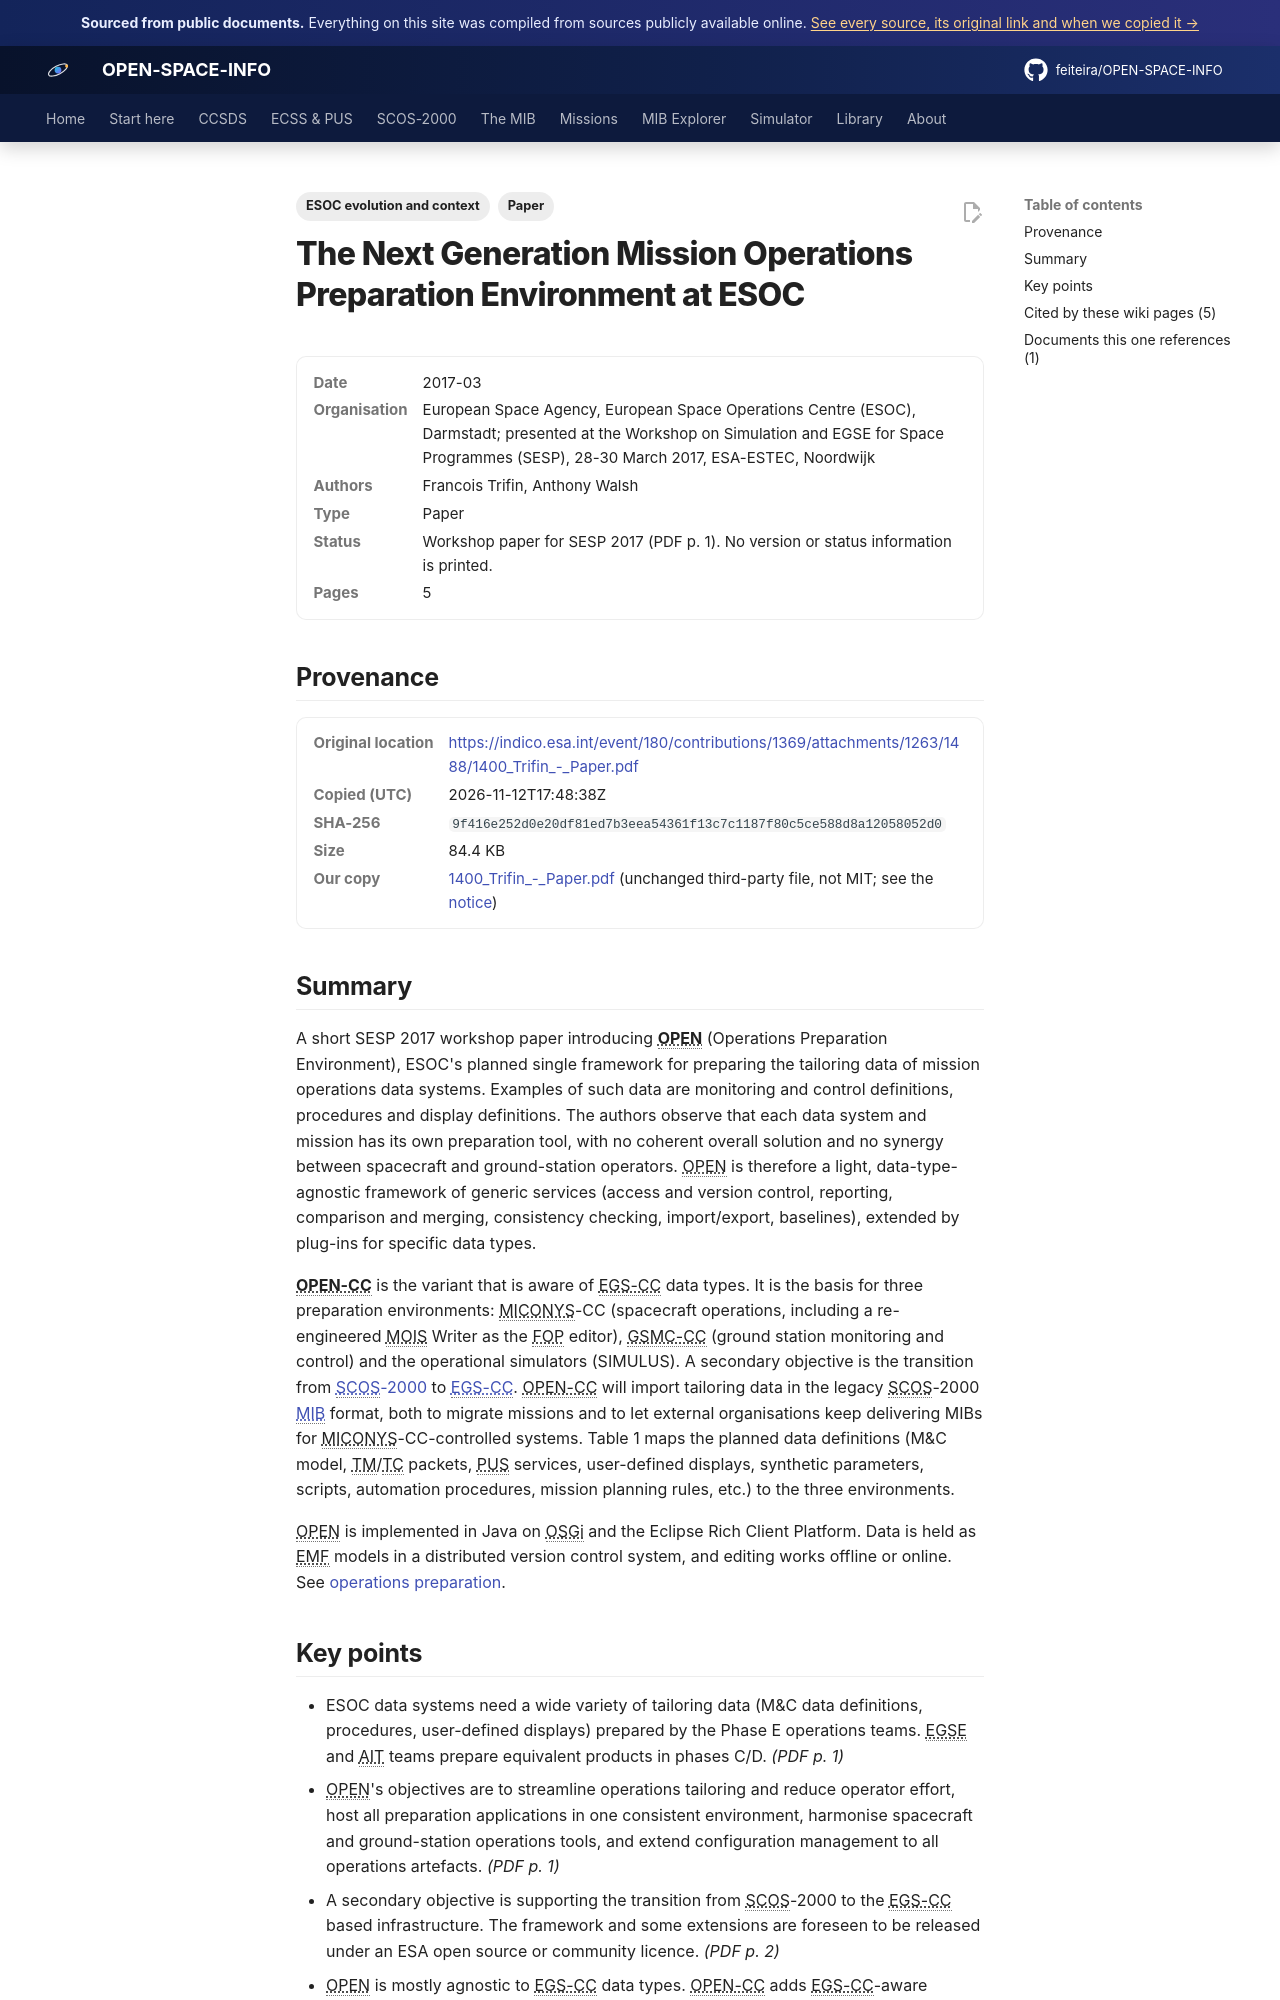

repository: feiteira/OPEN-SPACE-INFO · page: library/1400-trifin-paper/index.html · generator: mkdocs

---
title: "Next-generation ops preparation environment OPEN (SESP17)"
description: "A short SESP 2017 workshop paper introducing OPEN (Operations Preparation Environment), ESOC's planned single framework for preparing the tailoring data of mission operations data systems."
tags: ["Paper", "ESOC evolution and context"]
sources: [1400-trifin-paper]
---

# The Next Generation Mission Operations Preparation Environment at ESOC

<dl class="osi-meta"><dt>Date</dt><dd>2017-03</dd><dt>Organisation</dt><dd>European Space Agency, European Space Operations Centre (ESOC), Darmstadt; presented at the Workshop on Simulation and EGSE for Space Programmes (SESP), 28-30 March 2017, ESA-ESTEC, Noordwijk</dd><dt>Authors</dt><dd>Francois Trifin, Anthony Walsh</dd><dt>Type</dt><dd>Paper</dd><dt>Status</dt><dd>Workshop paper for SESP 2017 (PDF p. 1). No version or status information is printed.</dd><dt>Pages</dt><dd>5</dd></dl>

## Provenance

<dl class="osi-meta"><dt>Original location</dt><dd><a href="https://indico.esa.int/event/180/contributions/1369/attachments/1263/1488/1400_Trifin_-_Paper.pdf" rel="noopener">https://indico.esa.int/event/180/contributions/1369/attachments/1263/1488/1400_Trifin_-_Paper.pdf</a></dd><dt>Copied (UTC)</dt><dd>2026-11-12T17:48:38Z</dd><dt>SHA-256</dt><dd><code>9f416e252d0e20df81ed7b3eea54361f13c7c1187f80c5ce588d8a12058052d0</code></dd><dt>Size</dt><dd>84.4 KB</dd><dt>Our copy</dt><dd><a href="../third-party/context/1400_Trifin_-_Paper.pdf">1400_Trifin_-_Paper.pdf</a> (unchanged third-party file, not MIT; see the <a href="../third-party/NOTICE/">notice</a>)</dd></dl>

## Summary

A short SESP 2017 workshop paper introducing **OPEN** (Operations Preparation Environment), ESOC's planned single framework for preparing the tailoring data of mission operations data systems. Examples of such data are monitoring and control definitions, procedures and display definitions. The authors observe that each data system and mission has its own preparation tool, with no coherent overall solution and no synergy between spacecraft and ground-station operators. OPEN is therefore a light, data-type-agnostic framework of generic services (access and version control, reporting, comparison and merging, consistency checking, import/export, baselines), extended by plug-ins for specific data types.

**OPEN-CC** is the variant that is aware of EGS-CC data types. It is the basis for three preparation environments: MICONYS-CC (spacecraft operations, including a re-engineered MOIS Writer as the FOP editor), GSMC-CC (ground station monitoring and control) and the operational simulators (SIMULUS). A secondary objective is the transition from [SCOS-2000](../scos2000/index.md) to [EGS-CC](../scos2000/ancillary-and-egs-cc.md). OPEN-CC will import tailoring data in the legacy SCOS-2000 [MIB](../mib/index.md) format, both to migrate missions and to let external organisations keep delivering MIBs for MICONYS-CC-controlled systems. Table 1 maps the planned data definitions (M&C model, TM/TC packets, PUS services, user-defined displays, synthetic parameters, scripts, automation procedures, mission planning rules, etc.) to the three environments.

OPEN is implemented in Java on OSGi and the Eclipse Rich Client Platform. Data is held as EMF models in a distributed version control system, and editing works offline or online. See [operations preparation](../scos2000/operations-preparation.md).
